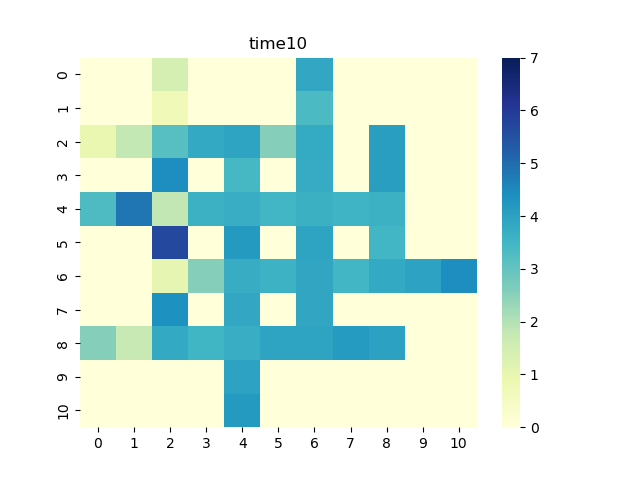

Source data for this figure (header and first rows):
0, 1, 2, 3, 4, 5, 6, 7, 8, 9, 10
0.0, 0.0, 1.436, 0.0, 0.0, 0.0, 3.863, 0.0, 0.0, 0.0, 0.0
0.0, 0.0, 0.7539, 0.0, 0.0, 0.0, 3.361, 0.0, 0.0, 0.0, 0.0
0.9339, 1.801, 3.186, 3.824, 3.944, 2.567, 3.781, 0.0, 4.06, 0.0, 0.0
0.0, 0.0, 4.422, 0.0, 3.443, 0.0, 3.76, 0.0, 4.056, 0.0, 0.0
3.333, 4.861, 1.828, 3.626, 3.718, 3.495, 3.654, 3.548, 3.63, 0.0, 0.0
0.0, 0.0, 5.713, 0.0, 4.184, 0.0, 3.912, 0.0, 3.478, 0.0, 0.0
0.0, 0.0, 1.064, 2.57, 3.74, 3.602, 3.907, 3.496, 3.814, 3.971, 4.41
0.0, 0.0, 4.368, 0.0, 3.882, 0.0, 3.886, 0.0, 0.0, 0.0, 0.0
2.567, 1.748, 3.813, 3.503, 3.7, 3.918, 3.934, 4.142, 3.996, 0.0, 0.0
0.0, 0.0, 0.0, 0.0, 3.972, 0.0, 0.0, 0.0, 0.0, 0.0, 0.0
0.0, 0.0, 0.0, 0.0, 4.165, 0.0, 0.0, 0.0, 0.0, 0.0, 0.0
